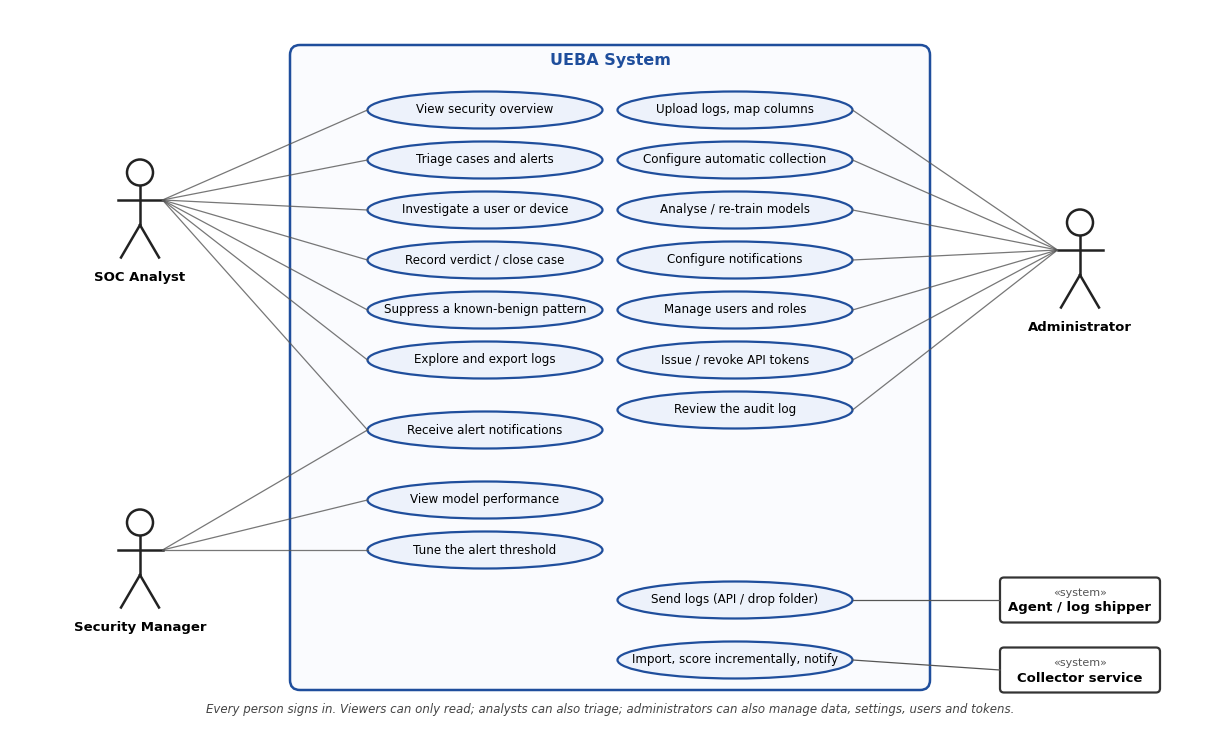

Write Python code to recreate this figure. (Note: this script raises an exception after producing the figure.)
"""Use case diagram (report Figure 6.4) - actors and what each can do in the current system."""
import matplotlib
matplotlib.use("Agg")
import matplotlib.pyplot as plt
from matplotlib.patches import Ellipse, FancyBboxPatch

plt.rcParams["font.family"] = ["Arial", "Helvetica", "DejaVu Sans"]
W, H = 2400, 1440
fig = plt.figure(figsize=(12, 7.2), dpi=200)
ax = fig.add_axes([0, 0, 1, 1])
ax.set_xlim(0, W)
ax.set_ylim(H, 0)
ax.axis("off")


def actor(x, y, name, system=False):
    if system:
        ax.add_patch(FancyBboxPatch((x - 160, y - 45), 320, 90, boxstyle="round,pad=0,rounding_size=8", lw=1.6,
                                    ec="#333", fc="white"))
        ax.text(x, y - 14, "«system»", ha="center", va="center", fontsize=8, color="#555")
        ax.text(x, y + 16, name, ha="center", va="center", fontsize=9.5, weight="bold")
        return
    ax.add_patch(plt.Circle((x, y - 95), 26, fill=False, lw=1.8, color="#222"))
    ax.plot([x, x], [y - 69, y + 10], color="#222", lw=1.8)
    ax.plot([x - 45, x + 45], [y - 40, y - 40], color="#222", lw=1.8)
    ax.plot([x, x - 38], [y + 10, y + 75], color="#222", lw=1.8)
    ax.plot([x, x + 38], [y + 10, y + 75], color="#222", lw=1.8)
    ax.text(x, y + 115, name, ha="center", va="center", fontsize=9.5, weight="bold")


def case(x, y, text, w=470, h=74):
    ax.add_patch(Ellipse((x, y), w, h, fc="#edf2fb", ec="#1f4e9c", lw=1.6))
    ax.text(x, y, text, ha="center", va="center", fontsize=8.6)
    return (x, y, w)


ax.add_patch(FancyBboxPatch((560, 70), 1280, 1290, boxstyle="round,pad=0,rounding_size=20", lw=1.8,
                            ec="#1f4e9c", fc="#fafbfe"))
ax.text(1200, 110, "UEBA System", ha="center", fontsize=11.5, weight="bold", color="#1f4e9c")

L, R = 950, 1450       # two columns of use cases
uc = {
    "overview": case(L, 200, "View security overview"),
    "cases": case(L, 300, "Triage cases and alerts"),
    "investigate": case(L, 400, "Investigate a user or device"),
    "verdict": case(L, 500, "Record verdict / close case"),
    "suppress": case(L, 600, "Suppress a known-benign pattern"),
    "logs": case(L, 700, "Explore and export logs"),
    "notify": case(L, 840, "Receive alert notifications"),
    "perf": case(L, 980, "View model performance"),
    "threshold": case(L, 1080, "Tune the alert threshold"),
    "upload": case(R, 200, "Upload logs, map columns"),
    "collect": case(R, 300, "Configure automatic collection"),
    "analyse": case(R, 400, "Analyse / re-train models"),
    "notifcfg": case(R, 500, "Configure notifications"),
    "users": case(R, 600, "Manage users and roles"),
    "tokens": case(R, 700, "Issue / revoke API tokens"),
    "audit": case(R, 800, "Review the audit log"),
    "ingest": case(R, 1180, "Send logs (API / drop folder)"),
    "score": case(R, 1300, "Import, score incrementally, notify"),
}

actor(260, 420, "SOC Analyst")
actor(260, 1120, "Security Manager")
actor(2140, 520, "Administrator")
actor(2140, 1180, "Agent / log shipper", system=True)
actor(2140, 1320, "Collector service", system=True)


def link(a, key, side="left", color="#555"):
    x, y, w = uc[key]
    ex = x - w / 2 if side == "left" else x + w / 2
    ax.plot([a[0], ex], [a[1], y], color=color, lw=0.9, alpha=0.8)


analyst, manager, admin = (305, 380), (305, 1080), (2095, 480)
for k in ("overview", "cases", "investigate", "verdict", "suppress", "logs", "notify"):
    link(analyst, k)
for k in ("notify", "perf", "threshold"):
    link(manager, k)
for k in ("upload", "collect", "analyse", "notifcfg", "users", "tokens", "audit"):
    link(admin, k, side="right")
ax.plot([1980, R + 235], [1180, 1180], color="#555", lw=0.9)
ax.plot([1980, R + 235], [1320, 1300], color="#555", lw=0.9)
ax.text(1200, 1405, "Every person signs in. Viewers can only read; analysts can also triage; administrators can also "
        "manage data, settings, users and tokens.",
        ha="center", fontsize=8.5, color="#444", style="italic")
fig.savefig("/Users/amaan/Desktop/InHouse Project/report/diagrams/5_use_case.png", dpi=200, facecolor="white")
print("saved")
